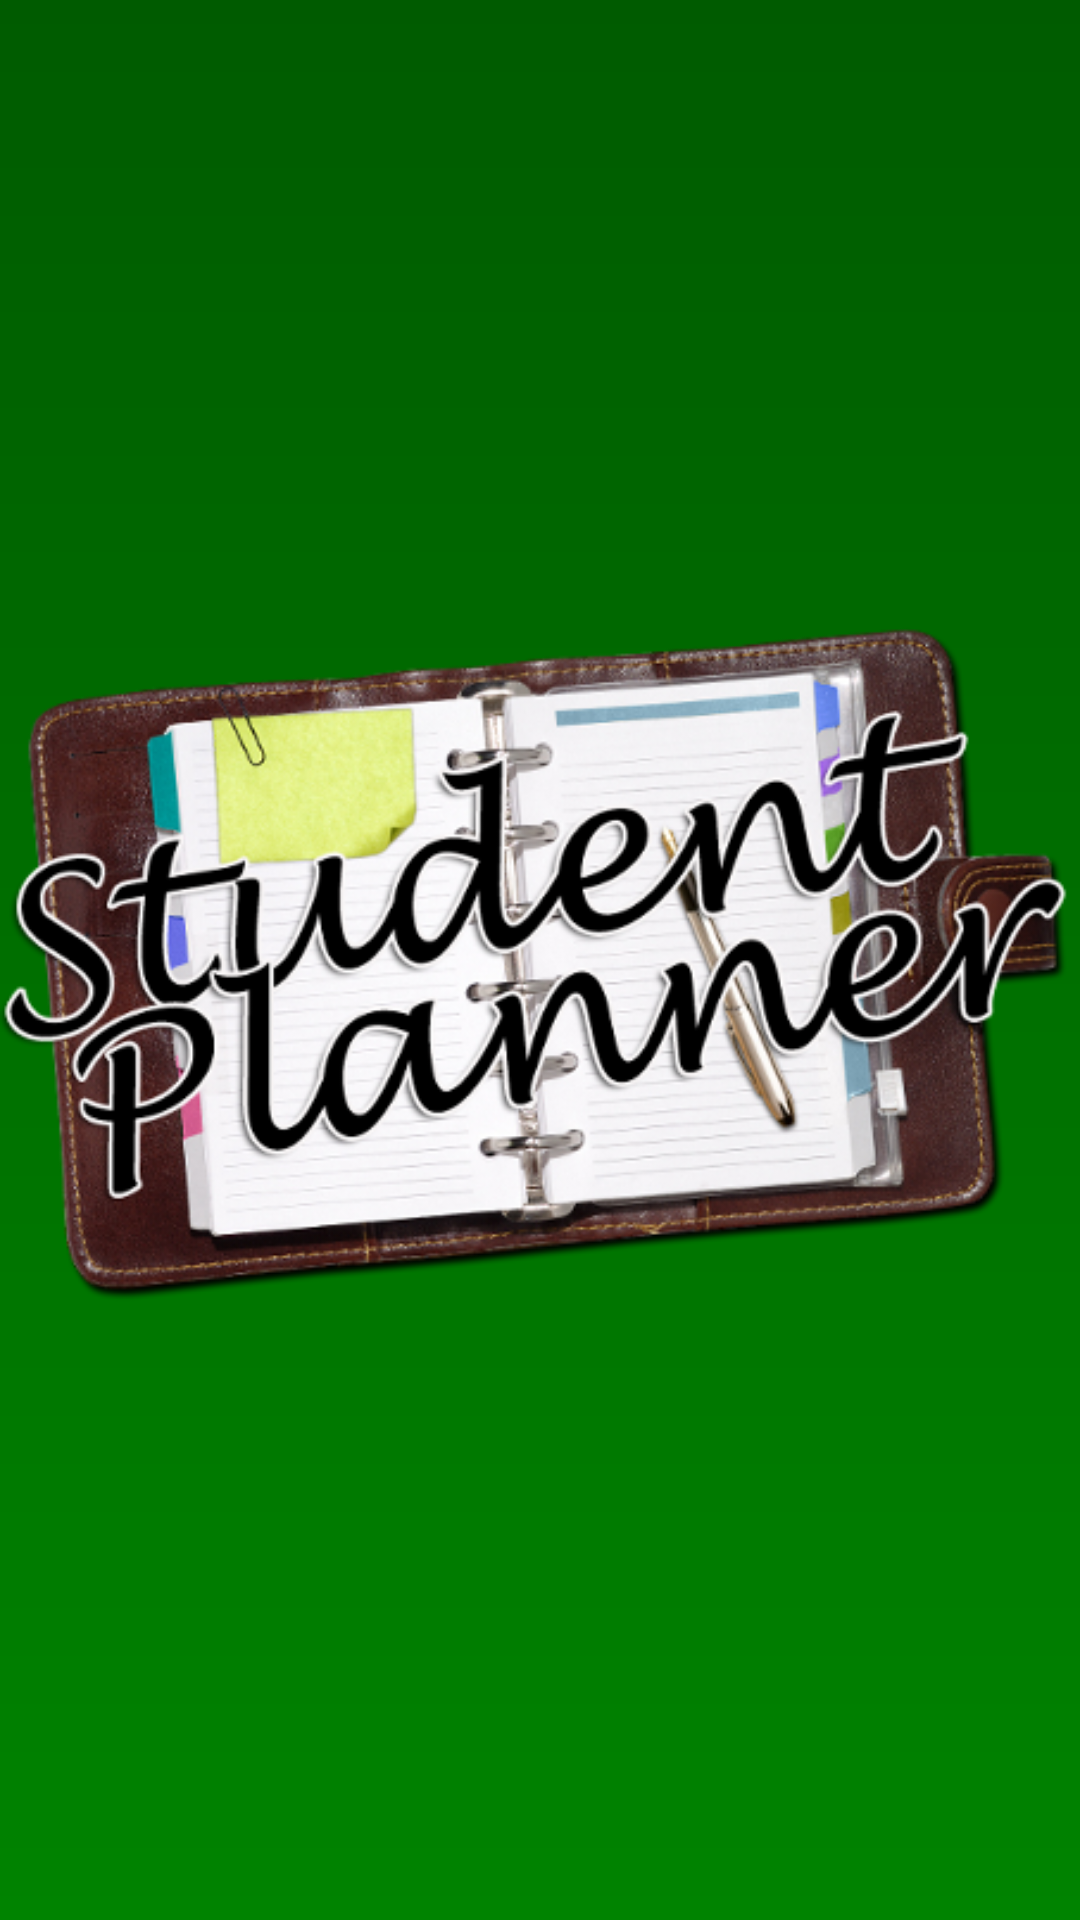

This screen was rendered from an Android layout file. Write that file and the resources it references.
<!-- AndroidManifest.xml: application theme AppTheme -->
<!-- res/layout/splash.xml -->
<?xml version="1.0" encoding="utf-8"?>
<RelativeLayout xmlns:android="http://schemas.android.com/apk/res/android"
    android:layout_width="match_parent"
    android:layout_height="match_parent"
    android:orientation="vertical" 
    android:background="@drawable/title_gradient" >

    <ImageView
        android:id="@+id/imageView1"
        android:layout_width="wrap_content"
        android:layout_height="wrap_content"
        android:layout_alignParentLeft="true"
        android:layout_centerVertical="true"
        android:src="@drawable/splash" />

</RelativeLayout>
<!-- resources referenced by this layout -->
<resources>
  <!-- drawable splash: png bitmap (drawable, 212630 bytes) -->
  <!-- drawable title_gradient (drawable) -->
  <?xml version="1.0" encoding="utf-8"?>
  <shape xmlns:android="http://schemas.android.com/apk/res/android" >
      <gradient
     		 android:startColor="#005b00"
  		android:endColor="#008300"
  		android:angle="270"/>		
  
  </shape>
  <style name="AppTheme" parent="android:Theme" />
</resources>
